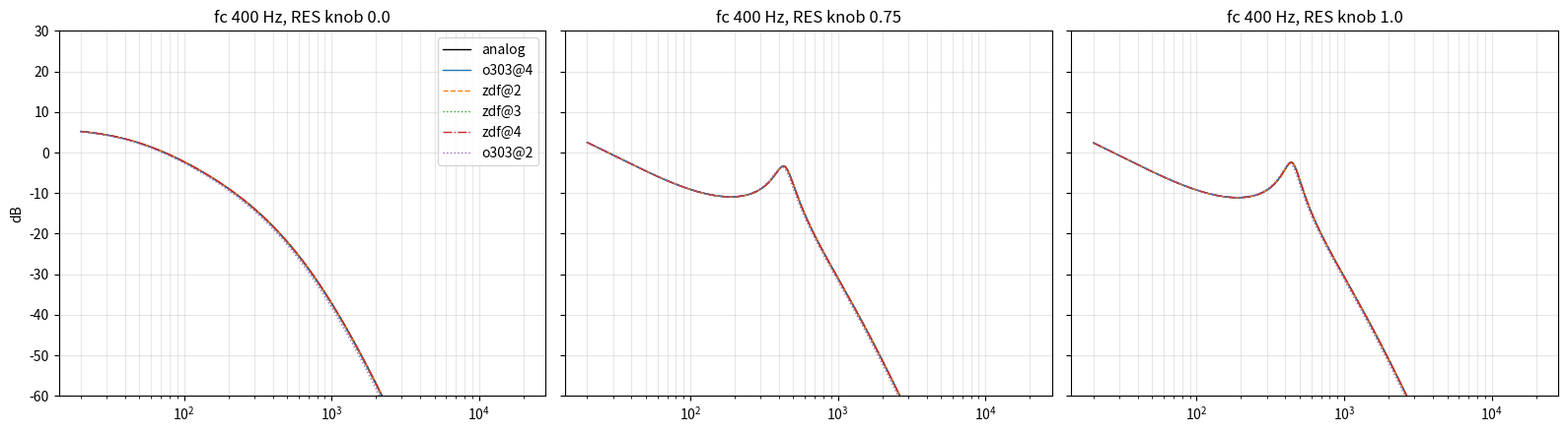
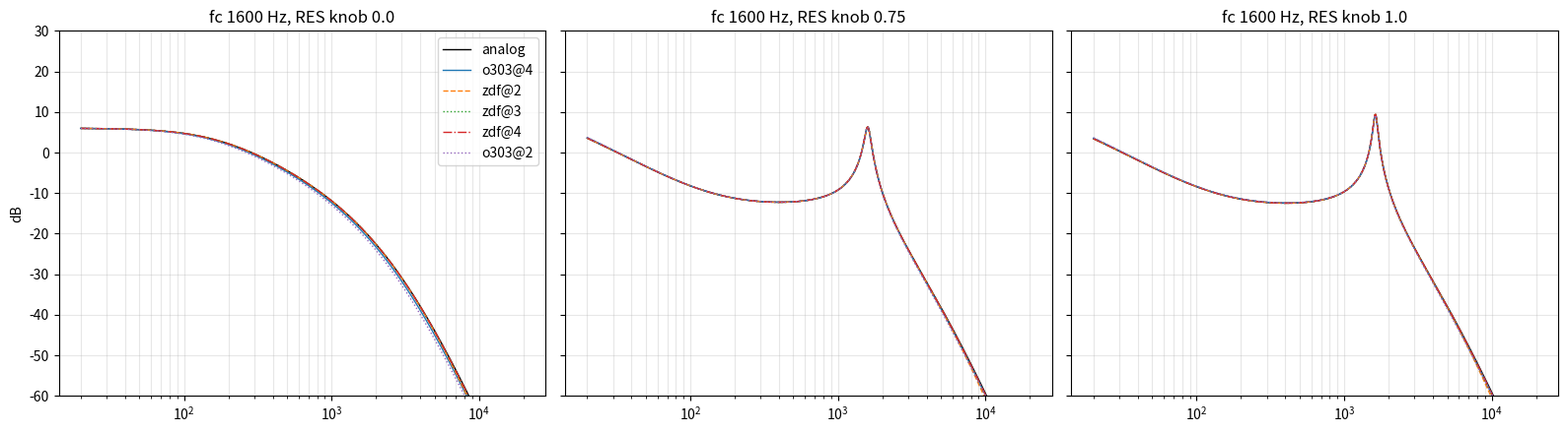
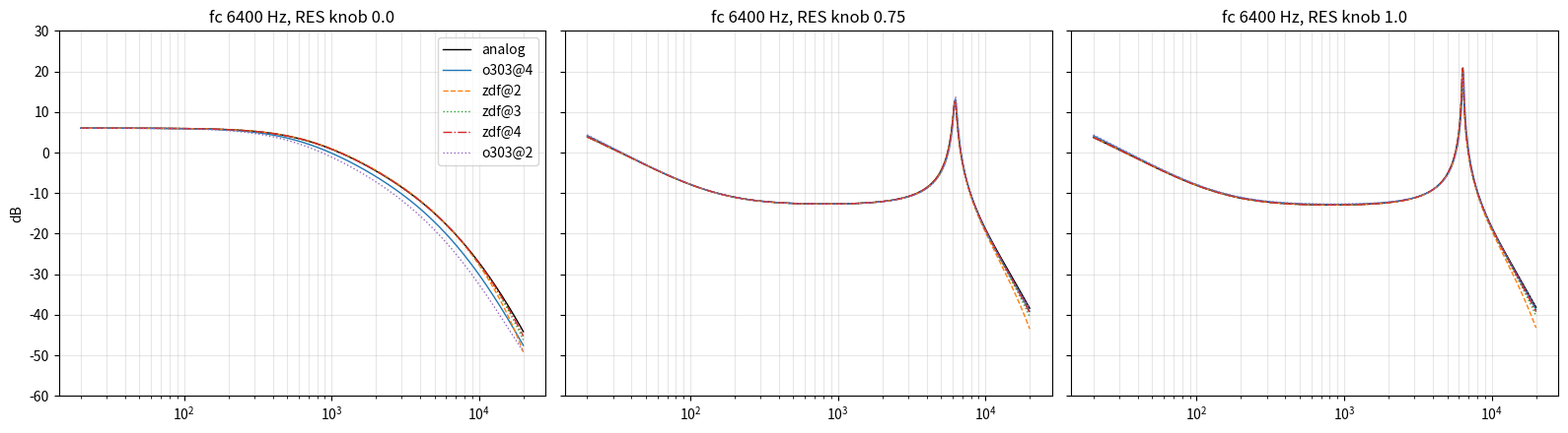
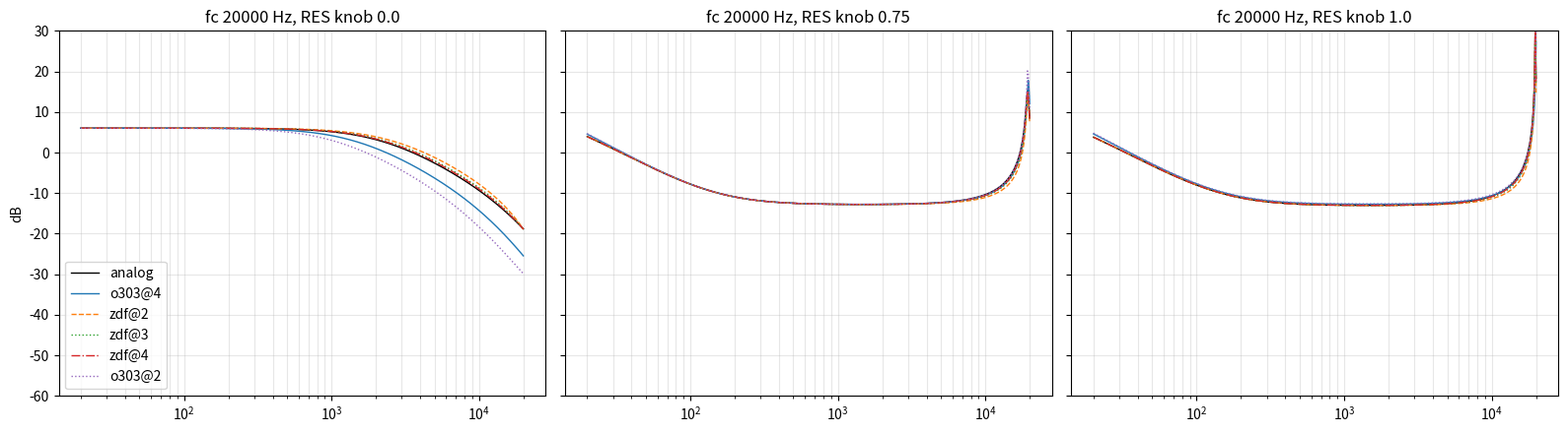

Write the Python code that produced these figures, in order.
#!/usr/bin/env python3
# SPDX-License-Identifier: MIT
# SPDX-FileCopyrightText: 2026 Zac Kyoti
#
# OT-303 Phase 1, linear half: exact frequency responses of the TB-303 filter variants.
# reference/handoffs/OT303_SCOPE.md §9 "The filter study".
#
# Variants (all linear, all at fixed cutoff/resonance, so each is an LTI system and its
# response is computed exactly -- no simulation):
#   analog      the continuous-time model Open303's TB_303 mode discretises: Zavalishin's diode
#               ladder (VA Filter Design 2.1.0, eq. 5.18) with omega_c = 2 x Open303's stage
#               rate, k = 17 r, and Open303's 150 Hz one-pole high-pass in the feedback path
#   o303@N      Open303's actual per-sample update (TeeBeeFilter::getSample, TB_303 mode, with its
#               fitted b0/k/g from calculateCoefficientsApprox4) at N x 44.1 kHz. N=4 is what
#               Open303 ships; N=2/3 show what its explicit update does off its design rate
#   zdf@N       the analog model discretised trapezoidally (= TPT for this structure), omega_c
#               prewarped at the diode ladder's resonance omega_c/sqrt(2), at N x 44.1 kHz
#
# Open303 (c) 2009 Robin Schmidt, MIT -- coefficient formulas transcribed from
# rosic_TeeBeeFilter.h / rosic_OnePoleFilter.cpp @ 313bf0d9.
#
# usage: filter_linear.py [--out DIR]   (needs numpy + matplotlib)
import argparse, json, math, os
import numpy as np

FS = 44100.0
FS_O303 = 4 * FS          # the rate Open303's fitted coefficients were designed for
HP_FC = 150.0             # TeeBeeFilter feedback high-pass (Open303 constructor)


def skew(res01):
    """TeeBeeFilter::setResonance: resonanceSkewed from the 0..1 knob."""
    return (1.0 - math.exp(-3.0 * res01)) / (1.0 - math.exp(-3.0))


def o303_coeffs(fc, r, fs):
    """calculateCoefficientsApprox4, TB_303 branch. r = resonanceSkewed."""
    fc = min(max(fc, 200.0), 20000.0)
    wc = 2 * math.pi / fs * fc
    fx = wc * (1 / math.sqrt(2)) / (2 * math.pi)
    b0 = (0.00045522346 + 6.1922189 * fx) / (1.0 + 12.358354 * fx + 4.4156345 * fx * fx)
    k = fx*(fx*(fx*(fx*(fx*(fx+7198.6997)-5837.7917)-476.47308)+614.95611)+213.87126)+16.998792
    g = k * (1 / 17.0)
    g = (g - 1.0) * r + 1.0
    g = g * (1.0 + r)
    k = k * r
    return b0, k, g


def o303_step_matrices(fc, r, fs):
    """Open303's TB_303 update as an LTI step s' = A s + B u, y = C s' (state
    [y1 y2 y3 y4 hp_x1 hp_y1]); built by pushing basis vectors through the exact update."""
    b0, k, g = o303_coeffs(fc, r, fs)
    x = math.exp(-2.0 * math.pi * HP_FC / fs)
    hb0, hb1, ha1 = 0.5 * (1 + x), -0.5 * (1 + x), x

    def step(s, u):
        y1, y2, y3, y4, hx1, hy1 = s
        fbin = k * y4
        hy1 = hb0 * fbin + hb1 * hx1 + ha1 * hy1
        hx1 = fbin
        y0 = u - hy1
        y1 = y1 + 2 * b0 * (y0 - y1 + y2)
        y2 = y2 + b0 * (y1 - 2 * y2 + y3)
        y3 = y3 + b0 * (y2 - 2 * y3 + y4)
        y4 = y4 + b0 * (y3 - 2 * y4)
        return np.array([y1, y2, y3, y4, hx1, hy1])

    n = 6
    A = np.column_stack([step(np.eye(n)[i], 0.0) for i in range(n)])
    B = step(np.zeros(n), 1.0)
    C = np.zeros(n); C[3] = 2 * g
    return A, B, C


def analog_matrices(fc, r):
    """The continuous model: z' = A z + B u, y = C z, z = [y1 y2 y3 y4 l] (l = the HP's
    internal low-pass, HP out = k y4 - l). Analog limits of Open303's mapping."""
    fc = min(max(fc, 200.0), 20000.0)
    w = 0.00045522346 * FS_O303 + 6.1922189 * fc / math.sqrt(2)   # Open303 stage rate, rad/s
    wc = 2 * w                                                      # Zavalishin's omega_c
    k = 16.998792 * r
    g = ((16.998792 / 17.0 - 1.0) * r + 1.0) * (1.0 + r)
    wh = 2 * math.pi * HP_FC
    A = np.zeros((5, 5)); B = np.zeros(5)
    # y1' = wc (u - k y4 + l - y1 + y2)
    A[0, 0] = -wc; A[0, 1] = wc; A[0, 3] = -wc * k; A[0, 4] = wc; B[0] = wc
    # y2' = wc/2 (y1 - 2 y2 + y3)
    A[1, 0] = wc / 2; A[1, 1] = -wc; A[1, 2] = wc / 2
    A[2, 1] = wc / 2; A[2, 2] = -wc; A[2, 3] = wc / 2
    # y4' = wc/2 (y3 - 2 y4)
    A[3, 2] = wc / 2; A[3, 3] = -wc
    # l' = wh (k y4 - l)
    A[4, 3] = wh * k; A[4, 4] = -wh
    C = np.zeros(5); C[3] = 2 * g
    return A, B, C, wc


def h_analog(f, fc, r, prewarp_fs=None):
    """H(j w) of the analog model; with prewarp_fs, the trapezoidal/TPT discretisation at
    that rate (omega_c prewarped at the resonance), evaluated on the unit circle."""
    A, B, C, wc = analog_matrices(fc, r)
    if prewarp_fs is None:
        s = 1j * 2 * math.pi * f
    else:
        h = 1.0 / prewarp_fs
        wres = wc / math.sqrt(2)
        arg = min(wres * h / 2, 0.98 * math.pi / 2)
        p = math.tan(arg) / (wres * h / 2)
        A = A.copy(); B = B.copy()
        A[:4, :] *= p; B[:4] *= p            # every ladder integrator runs at p * omega_c
        s = 1j * (2 / h) * np.tan(math.pi * f * h)
    I = np.eye(A.shape[0])
    return np.array([C @ np.linalg.solve(si * I - A, B) for si in np.atleast_1d(s)])


def h_o303(f, fc, r, fs):
    A, B, C = o303_step_matrices(fc, r, fs)
    I = np.eye(A.shape[0])
    z = np.exp(1j * 2 * math.pi * np.atleast_1d(f) / fs)
    # y[n] = C s[n], s[n] = A s[n-1] + B u[n]  ->  H(z) = C (I - A z^-1)^-1 B
    return np.array([C @ np.linalg.solve(I - A / zi, B) for zi in z])


def peak(f, H):
    m = 20 * np.log10(np.abs(H))
    i = int(np.argmax(m))
    return f[i], m[i]


def main():
    ap = argparse.ArgumentParser()
    ap.add_argument('--out', default='out/ot303/linear')
    a = ap.parse_args()
    os.makedirs(a.out, exist_ok=True)

    f = np.geomspace(20, 20000, 600)
    fcs = [200, 400, 800, 1600, 3200, 6400, 12800, 20000]
    knobs = [0.0, 0.25, 0.5, 0.75, 0.9, 1.0]
    variants = {'o303@4': ('o303', 4), 'o303@3': ('o303', 3), 'o303@2': ('o303', 2),
                'zdf@4': ('zdf', 4), 'zdf@3': ('zdf', 3), 'zdf@2': ('zdf', 2)}
    rows = []
    curves = {}
    for fc in fcs:
        for kn in knobs:
            r = skew(kn)
            Ha = h_analog(f, fc, r)
            Ho = h_o303(f, fc, r, 4 * FS)
            ref = {'analog': Ha, 'o303@4': Ho}
            curves[(fc, kn, 'analog')] = Ha
            for name, (kind, n) in variants.items():
                H = h_o303(f, fc, r, n * FS) if kind == 'o303' else h_analog(f, fc, r, n * FS)
                curves[(fc, kn, name)] = H
                stable = True
                if kind == 'o303':
                    A, _, _ = o303_step_matrices(fc, r, n * FS)
                    stable = bool(np.max(np.abs(np.linalg.eigvals(A))) < 1.0)
                row = {'fc': fc, 'knob': kn, 'variant': name, 'stable': stable}
                for rn, Hr in ref.items():
                    mh = 20 * np.log10(np.abs(H)); mr = 20 * np.log10(np.abs(Hr))
                    d = mh - mr
                    # audible window: where the reference is within 40 dB of its own peak
                    win = mr >= mr.max() - 40
                    row['maxdB_vs_' + rn] = float(np.max(np.abs(d[win])))
                    band = win & (f <= 10000)
                    row['maxdB10k_vs_' + rn] = float(np.max(np.abs(d[band]))) if band.any() else 0.0
                    if kn >= 0.5:      # a real resonance peak exists
                        pf, pm = peak(f, H); rf, rm = peak(f, Hr)
                        row['peak_cents_vs_' + rn] = float(1200 * math.log2(pf / rf))
                        row['peak_dB_vs_' + rn] = float(pm - rm)
                rows.append(row)

    with open(os.path.join(a.out, 'linear_metrics.json'), 'w') as fh:
        json.dump(rows, fh, indent=1)

    # summary table: worst deviation over the grid, per variant, vs analog and vs Open303@4x
    def w(rs, key):
        v = [abs(x[key]) for x in rs if key in x]
        return max(v) if v else 0.0
    print('worst over the grid, inside the -40 dB window (peak pitch in cents, height in dB):')
    print(f"{'variant':8} {'stable':>6} | {'vs analog: dB':>13} {'peak c':>7} {'peak dB':>7} | "
          f"{'vs o303@4: dB':>13} {'peak c':>7} {'peak dB':>7}")
    for name in variants:
        rs = [x for x in rows if x['variant'] == name]
        print(f"{name:8} {str(all(x['stable'] for x in rs)):>6} | "
              f"{w(rs,'maxdB_vs_analog'):13.2f} {w(rs,'peak_cents_vs_analog'):7.1f} "
              f"{w(rs,'peak_dB_vs_analog'):7.2f} | "
              f"{w(rs,'maxdB_vs_o303@4'):13.2f} {w(rs,'peak_cents_vs_o303@4'):7.1f} "
              f"{w(rs,'peak_dB_vs_o303@4'):7.2f}")
    print()
    print('per cutoff, worst over resonance (dB vs analog | vs o303@4):')
    print(f"{'fc':>6} " + ' '.join(f'{n:>15}' for n in variants))
    for fc in fcs:
        cells = []
        for name in variants:
            rs = [x for x in rows if x['variant'] == name and x['fc'] == fc]
            cells.append(f"{max(x['maxdB_vs_analog'] for x in rs):6.2f}|"
                         f"{max(x['maxdB_vs_o303@4'] for x in rs):6.2f}  ")
        print(f'{fc:6d} ' + ' '.join(f'{c:>15}' for c in cells))

    try:
        import matplotlib; matplotlib.use('Agg')
        import matplotlib.pyplot as plt
        for fc in [400, 1600, 6400, 20000]:
            fig, axs = plt.subplots(1, 3, figsize=(16, 4.5), sharey=True)
            for ax, kn in zip(axs, [0.0, 0.75, 1.0]):
                for name, sty in [('analog', 'k-'), ('o303@4', 'C0-'), ('zdf@2', 'C1--'),
                                  ('zdf@3', 'C2:'), ('zdf@4', 'C3-.'), ('o303@2', 'C4:')]:
                    H = curves[(fc, kn, name)]
                    ax.semilogx(f, 20 * np.log10(np.abs(H)), sty, lw=1, label=name)
                ax.set_title(f'fc {fc} Hz, RES knob {kn}')
                ax.set_ylim(-60, 30); ax.grid(True, which='both', alpha=.3)
            axs[0].legend(); axs[0].set_ylabel('dB')
            fig.tight_layout(); fig.savefig(os.path.join(a.out, f'resp_fc{fc}.png'), dpi=110)
            plt.close(fig)
    except ImportError:
        pass


if __name__ == '__main__':
    main()
